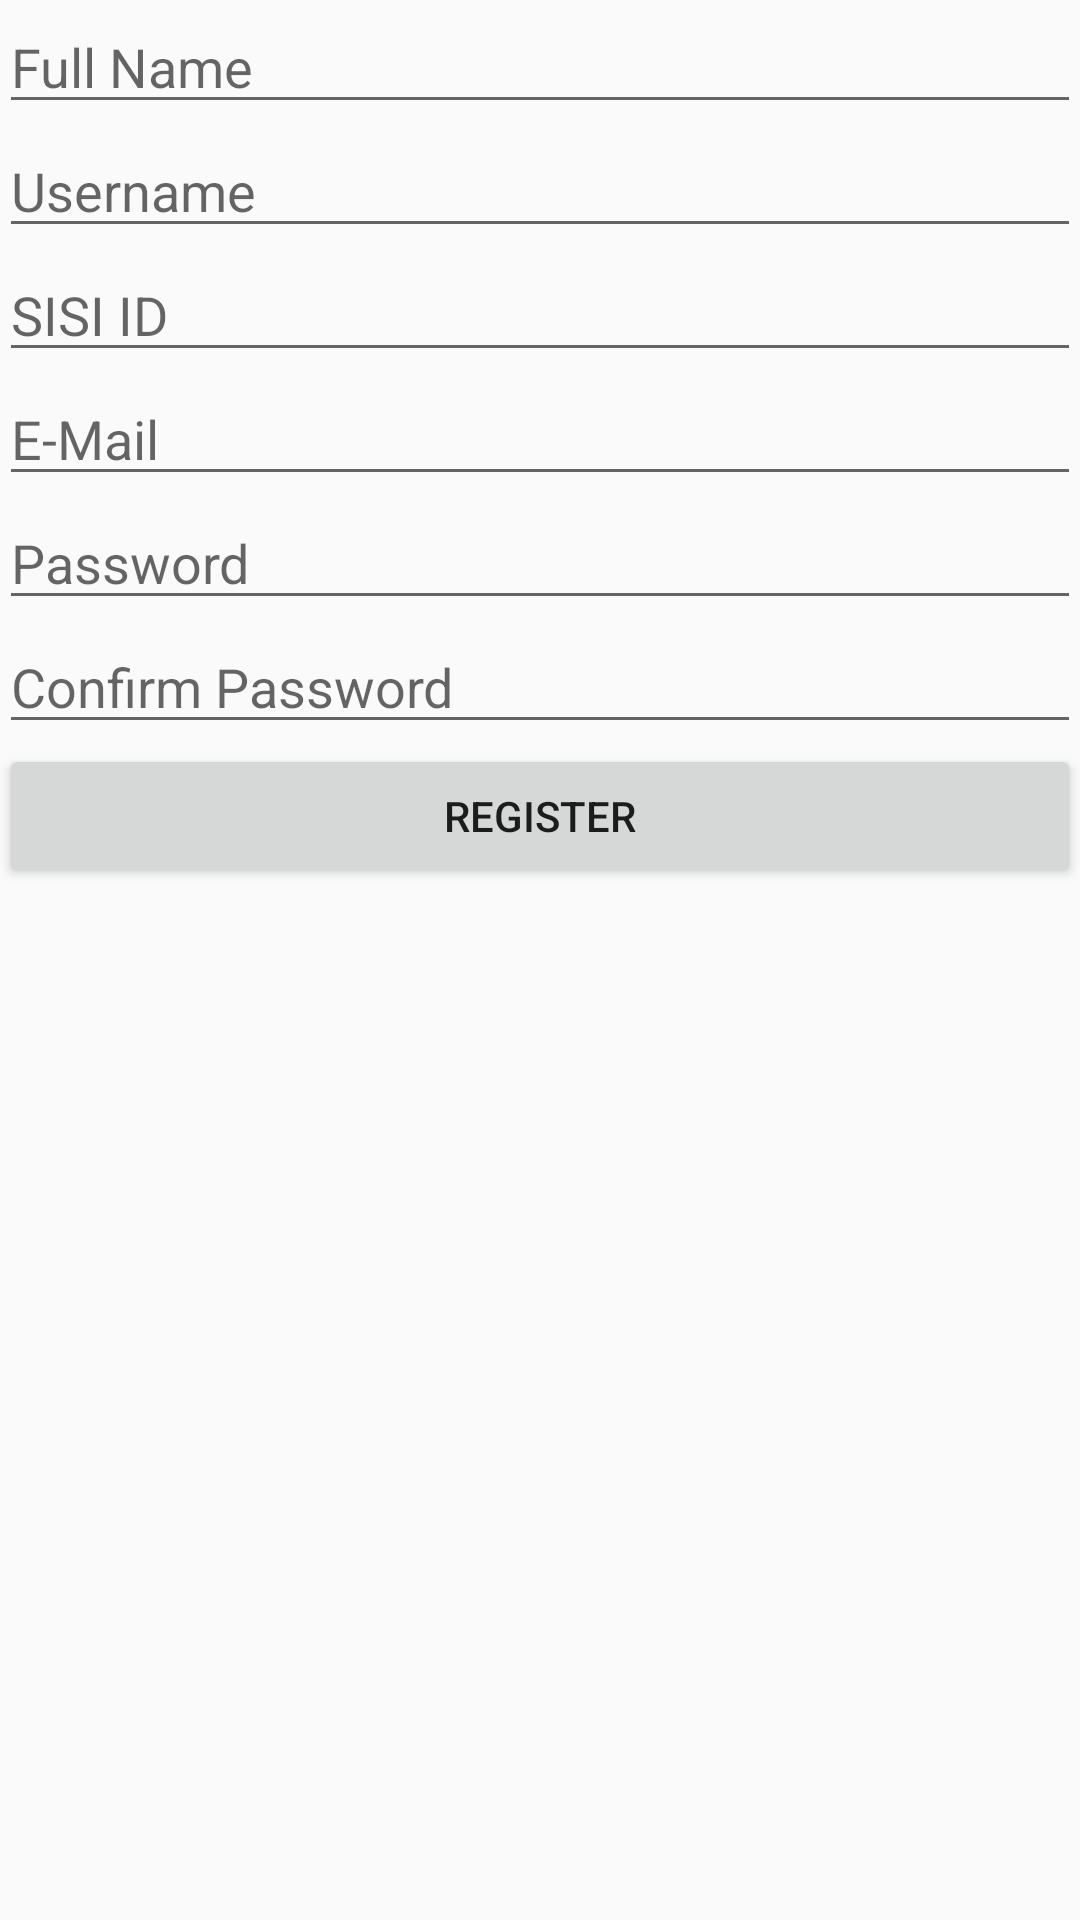

The Android layout XML behind this screen, and the referenced resources:
<!-- AndroidManifest.xml: application theme AppTheme -->
<!-- res/layout/activity_register.xml -->
<?xml version="1.0" encoding="utf-8"?>
<RelativeLayout xmlns:android="http://schemas.android.com/apk/res/android"
    xmlns:tools="http://schemas.android.com/tools"
    android:id="@+id/activity_register"
    android:layout_width="match_parent"
    android:layout_height="match_parent"
    android:paddingBottom="@dimen/activity_vertical_margin"
    android:paddingLeft="@dimen/activity_horizontal_margin"
    android:paddingRight="@dimen/activity_horizontal_margin"
    android:paddingTop="@dimen/activity_vertical_margin"
    tools:context="mn.edu.num.student.timemanagement.RegisterActivity">

    <EditText
        android:layout_width="wrap_content"
        android:layout_height="wrap_content"
        android:inputType="textPersonName"
        android:ems="10"
        android:layout_alignParentTop="true"
        android:layout_alignParentLeft="true"
        android:layout_alignParentStart="true"
        android:id="@+id/etName"
        android:layout_alignParentRight="true"
        android:layout_alignParentEnd="true"
        android:hint="Full Name" />

    <EditText
        android:layout_width="wrap_content"
        android:layout_height="wrap_content"
        android:inputType="text"
        android:ems="10"
        android:layout_below="@+id/etName"
        android:layout_alignParentLeft="true"
        android:layout_alignParentStart="true"
        android:id="@+id/etUsername"
        android:layout_alignParentRight="true"
        android:layout_alignParentEnd="true"
        android:hint="Username" />

    <EditText
        android:layout_width="wrap_content"
        android:layout_height="wrap_content"
        android:inputType="textEmailAddress"
        android:ems="10"
        android:id="@+id/etEmail"
        android:layout_below="@+id/etSisi"
        android:layout_alignParentLeft="true"
        android:layout_alignParentStart="true"
        android:layout_alignParentRight="true"
        android:layout_alignParentEnd="true"
        android:hint="E-Mail" />

    <EditText
        android:layout_width="wrap_content"
        android:layout_height="wrap_content"
        android:inputType="text"
        android:ems="10"
        android:id="@+id/etSisi"
        android:layout_below="@+id/etUsername"
        android:layout_alignParentLeft="true"
        android:layout_alignParentStart="true"
        android:layout_alignParentRight="true"
        android:layout_alignParentEnd="true"
        android:hint="SISI ID" />

    <EditText
        android:layout_width="wrap_content"
        android:layout_height="wrap_content"
        android:inputType="textPassword"
        android:ems="10"
        android:id="@+id/etPassword"
        android:layout_below="@+id/etEmail"
        android:layout_alignParentLeft="true"
        android:layout_alignParentStart="true"
        android:layout_alignParentRight="true"
        android:layout_alignParentEnd="true"
        android:hint="Password" />

    <EditText
        android:layout_width="wrap_content"
        android:layout_height="wrap_content"
        android:inputType="textPassword"
        android:ems="10"
        android:id="@+id/etPasswordConf"
        android:layout_below="@+id/etPassword"
        android:layout_alignParentLeft="true"
        android:layout_alignParentStart="true"
        android:layout_alignParentRight="true"
        android:layout_alignParentEnd="true"
        android:hint="Confirm Password" />

    <Button
        android:text="Register"
        android:layout_width="wrap_content"
        android:layout_height="wrap_content"
        android:layout_below="@+id/etPasswordConf"
        android:layout_alignParentLeft="true"
        android:layout_alignParentStart="true"
        android:id="@+id/bRegister"
        android:layout_alignParentRight="true"
        android:layout_alignParentEnd="true" />
</RelativeLayout>
<!-- resources referenced by this layout -->
<resources>
  <style name="AppTheme" parent="AppTheme.Base">
          <item name="windowActionBar">false</item>
          <item name="windowNoTitle">true</item>
          <item name="colorPrimary">@color/colorPrimary</item>
          <item name="colorPrimaryDark">@color/colorPrimaryDark</item>
          <item name="colorAccent">@color/colorAccent</item>
      </style>
  <style name="AppTheme.Base" parent="Theme.AppCompat.DayNight">
          <item name="colorPrimary">@color/colorPrimary</item>
          <item name="colorPrimaryDark">@color/colorPrimaryDark</item>
          <item name="colorAccent">@color/colorAccent</item>
          <item name="drawerArrowStyle">@style/AppTheme.MyDrawerArrowStyle</item>
      </style>
  <color name="colorPrimary">#3F51B5</color>
  <color name="colorPrimaryDark">#303F9F</color>
  <color name="colorAccent">#FF4081</color>
  <style name="AppTheme.MyDrawerArrowStyle" parent="Widget.AppCompat.DrawerArrowToggle">
          <item name="spinBars">true</item>
          <item name="color">#FFF</item>
      </style>
</resources>
